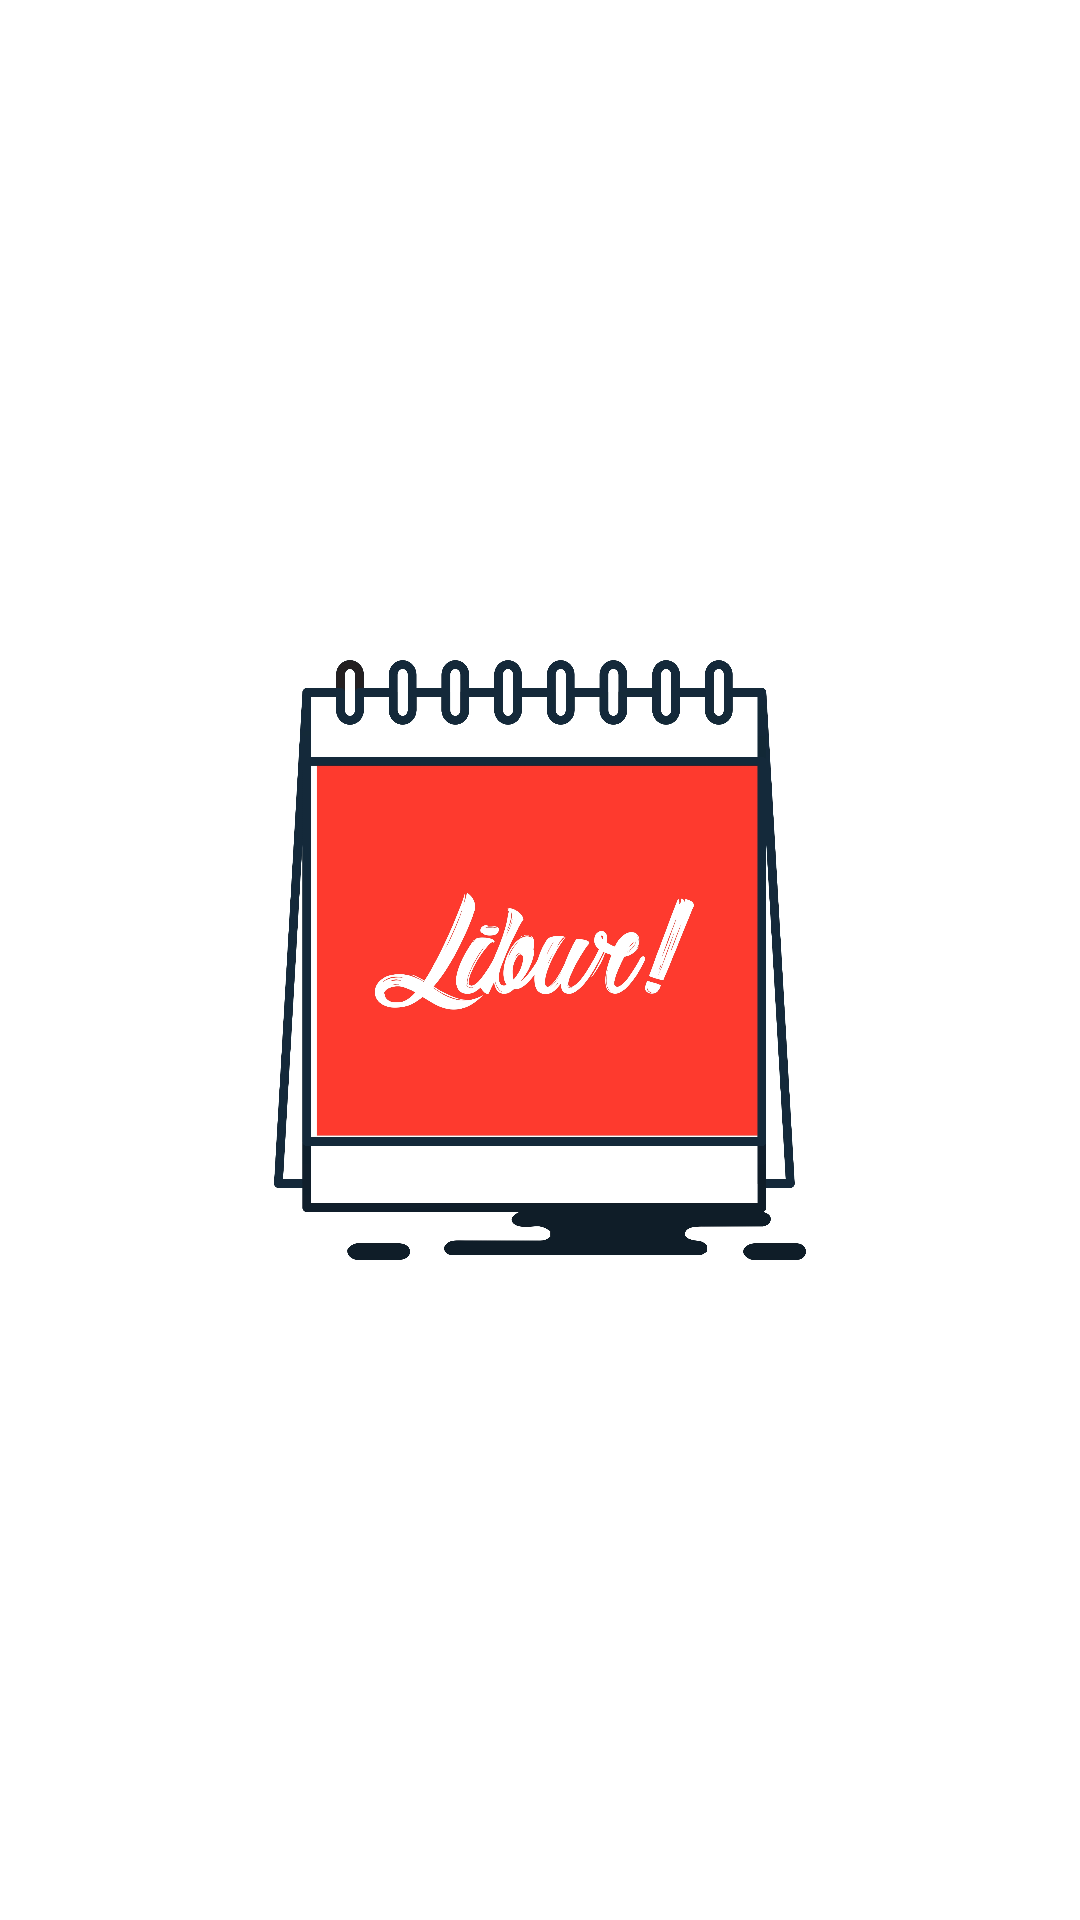

Here is an Android app screen rendered from its layout file. Give the layout XML and the strings, colors and styles it references.
<!-- AndroidManifest.xml: application theme AppTheme -->
<!-- res/layout/activitysplash.xml -->
<?xml version="1.0" encoding="utf-8"?>
<RelativeLayout xmlns:android="http://schemas.android.com/apk/res/android"
    xmlns:app="http://schemas.android.com/apk/res-auto"
    xmlns:tools="http://schemas.android.com/tools"
    android:layout_width="match_parent"
    android:layout_height="match_parent"
    android:background="#FFFFFF"
    tools:context=".SplashActivity">


    <ImageView
        android:id="@+id/imageView"
        android:layout_width="200dp"
        android:layout_height="200dp"
        android:layout_centerHorizontal="true"
        android:layout_centerVertical="true"
        app:srcCompat="@drawable/logo" />

</RelativeLayout>
<!-- resources referenced by this layout -->
<resources>
  <!-- drawable logo: jpg bitmap (drawable-xxhdpi, 609746 bytes) -->
  <style name="AppTheme" parent="Theme.AppCompat.Light.NoActionBar">
          <item name="colorPrimary">@color/colorPrimary</item>
          <item name="colorPrimaryDark">@color/colorPrimaryDark</item>
          <item name="colorAccent">@color/colorAccent</item>
          <item name="eventBackground">@color/colorEvent</item>
      </style>
  <color name="colorPrimary">#f57f17</color>
  <color name="colorPrimaryDark">#bc5100</color>
  <color name="colorAccent">#ff6040</color>
  <color name="colorEvent">#f7943d</color>
</resources>
